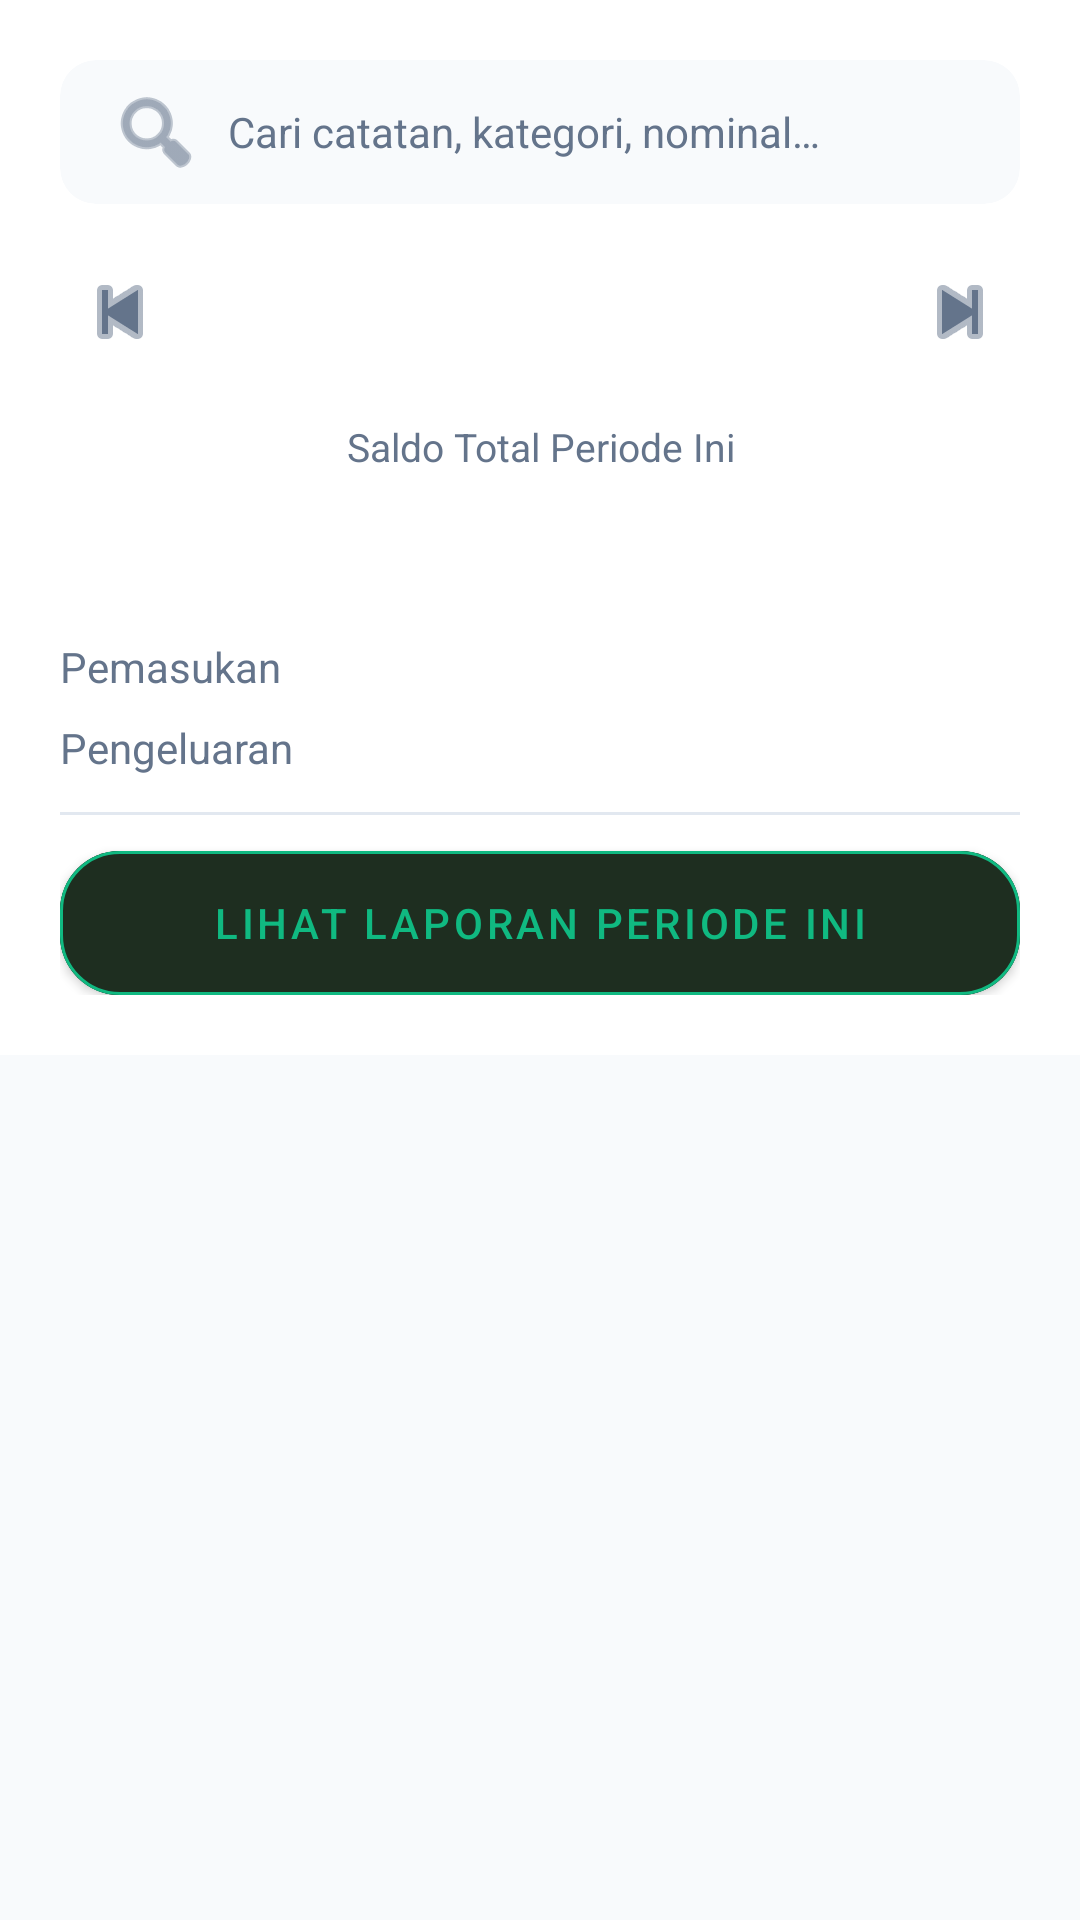

Android layout source for this screen:
<!-- AndroidManifest.xml: application theme Theme.SmartFinance -->
<!-- res/layout/fragment_history_transaction.xml -->
<?xml version="1.0" encoding="utf-8"?>
<LinearLayout xmlns:android="http://schemas.android.com/apk/res/android"
    xmlns:app="http://schemas.android.com/apk/res-auto"
    xmlns:tools="http://schemas.android.com/tools"
    android:layout_width="match_parent"
    android:layout_height="match_parent"
    android:orientation="vertical"
    android:background="@color/background_color">

    
    <LinearLayout
        android:layout_width="match_parent"
        android:layout_height="wrap_content"
        android:orientation="vertical"
        android:padding="20dp"
        android:background="@color/surface_white"> 

        
        <com.google.android.material.card.MaterialCardView
            android:layout_width="match_parent"
            android:layout_height="wrap_content"
            app:cardCornerRadius="12dp"
            app:cardElevation="0dp"
            app:cardBackgroundColor="@color/background_color" 
            android:layout_marginBottom="16dp">
            
            <EditText
                android:id="@+id/etSearch"
                android:layout_width="match_parent"
                android:layout_height="48dp"
                android:background="@null"
                android:hint="@string/history_search_hint"
                android:textColorHint="@color/text_secondary"
                android:textColor="@color/text_primary"
                android:textSize="14sp"
                android:paddingHorizontal="16dp"
                android:drawableStart="@android:drawable/ic_menu_search"
                android:drawablePadding="8dp"
                app:drawableTint="@color/text_secondary"
                android:inputType="text"
                android:maxLines="1"/>
        </com.google.android.material.card.MaterialCardView>

        
        <LinearLayout
            android:layout_width="match_parent"
            android:layout_height="wrap_content"
            android:orientation="horizontal"
            android:gravity="center_vertical"
            android:layout_marginBottom="16dp">
            
            <ImageButton
                android:id="@+id/btnPrevMonth"
                android:layout_width="40dp"
                android:layout_height="40dp"
                android:background="?attr/selectableItemBackgroundBorderless"
                android:src="@android:drawable/ic_media_previous"
                app:tint="@color/text_secondary"/>
                
            <TextView
                android:id="@+id/tvMonthLabel"
                android:layout_width="0dp"
                android:layout_weight="1"
                android:layout_height="wrap_content"
                tools:text="JULI 2026"
                android:textAlignment="center"
                android:textColor="@color/text_primary"
                android:textStyle="bold"
                android:textSize="14sp" />
                
            <ImageButton
                android:id="@+id/btnNextMonth"
                android:layout_width="40dp"
                android:layout_height="40dp"
                android:background="?attr/selectableItemBackgroundBorderless"
                android:src="@android:drawable/ic_media_next"
                app:tint="@color/text_secondary"/>
        </LinearLayout>

        <TextView
            android:layout_width="match_parent"
            android:layout_height="wrap_content"
            android:text="@string/history_total_balance"
            android:textAlignment="center"
            android:textColor="@color/text_secondary"
            android:textSize="13sp" />

        <TextView
            android:id="@+id/tvTotalBalance"
            android:layout_width="match_parent"
            android:layout_height="wrap_content"
            tools:text="Rp 0"
            android:textAlignment="center"
            android:textColor="@color/text_primary"
            android:textSize="26sp"
            android:textStyle="bold"
            android:layout_marginTop="4dp"
            android:layout_marginBottom="16dp" />

        
        <LinearLayout
            android:layout_width="match_parent"
            android:layout_height="wrap_content"
            android:orientation="horizontal">
            <TextView
                android:layout_width="0dp"
                android:layout_weight="1"
                android:layout_height="wrap_content"
                android:text="@string/history_income"
                android:textColor="@color/text_secondary"
                android:textSize="14sp"/>
            <TextView
                android:id="@+id/tvTotalIncome"
                android:layout_width="wrap_content"
                android:layout_height="wrap_content"
                tools:text="+Rp 0"
                android:textColor="@color/income_green"
                android:textStyle="bold"/>
        </LinearLayout>

        <LinearLayout
            android:layout_width="match_parent"
            android:layout_height="wrap_content"
            android:layout_marginTop="8dp"
            android:orientation="horizontal">
            <TextView
                android:layout_width="0dp"
                android:layout_weight="1"
                android:layout_height="wrap_content"
                android:text="@string/history_expense"
                android:textColor="@color/text_secondary"
                android:textSize="14sp"/>
            <TextView
                android:id="@+id/tvTotalExpense"
                android:layout_width="wrap_content"
                android:layout_height="wrap_content"
                tools:text="-Rp 0"
                android:textColor="@color/expense_red"
                android:textStyle="bold"/>
        </LinearLayout>

        <View
            android:layout_width="match_parent"
            android:layout_height="1dp"
            android:background="@color/divider_color"
            android:layout_marginVertical="12dp"/>

        <com.google.android.material.button.MaterialButton
            android:id="@+id/btnViewReport"
            android:layout_width="match_parent"
            android:layout_height="wrap_content"
            android:text="@string/history_view_report"
            app:cornerRadius="20dp"
            android:textColor="@color/income_green"
            android:backgroundTint="#1E2E20"
            app:strokeColor="@color/income_green"
            app:strokeWidth="1dp"
            android:insetTop="0dp"
            android:insetBottom="0dp"/>

    </LinearLayout>

    <View
        android:layout_width="match_parent"
        android:layout_height="4dp"
        android:background="@color/background_color"/>

    
    <androidx.recyclerview.widget.RecyclerView
        android:id="@+id/rvTransactions"
        android:layout_width="match_parent"
        android:layout_height="match_parent"
        android:clipToPadding="false"
        android:paddingBottom="80dp" />

</LinearLayout>
<!-- resources referenced by this layout -->
<resources>
  <color name="background_color">#F8FAFC</color>
  <color name="divider_color">#E2E8F0</color>
  <color name="expense_red">#F43F5E</color>
  <color name="income_green">#10B981</color>
  <color name="surface_white">#FFFFFF</color>
  <color name="text_primary">#1E293B</color>
  <color name="text_secondary">#64748B</color>
  <string name="history_expense">Pengeluaran</string>
  <string name="history_income">Pemasukan</string>
  <string name="history_search_hint">Cari catatan, kategori, nominal…</string>
  <string name="history_total_balance">Saldo Total Periode Ini</string>
  <string name="history_view_report">Lihat Laporan Periode Ini</string>
  <style name="Theme.SmartFinance" parent="Theme.MaterialComponents.DayNight.NoActionBar">
          <item name="colorPrimary">@color/primary</item>
          <item name="colorPrimaryVariant">@color/primary_dark</item>
          <item name="android:colorBackground">@color/background_color</item>
          <item name="colorOnSurface">@color/text_primary</item>
          <item name="cardViewStyle">@style/Widget.SmartFinance.CardView</item>
      </style>
  <color name="primary">#0D9488</color>
  <color name="primary_dark">#0F766E</color>
  <style name="Widget.SmartFinance.CardView" parent="Widget.MaterialComponents.CardView">
          <item name="cardElevation">2dp</item>
          <item name="cardCornerRadius">16dp</item>
          <item name="cardBackgroundColor">@color/surface_white</item>
      </style>
</resources>
